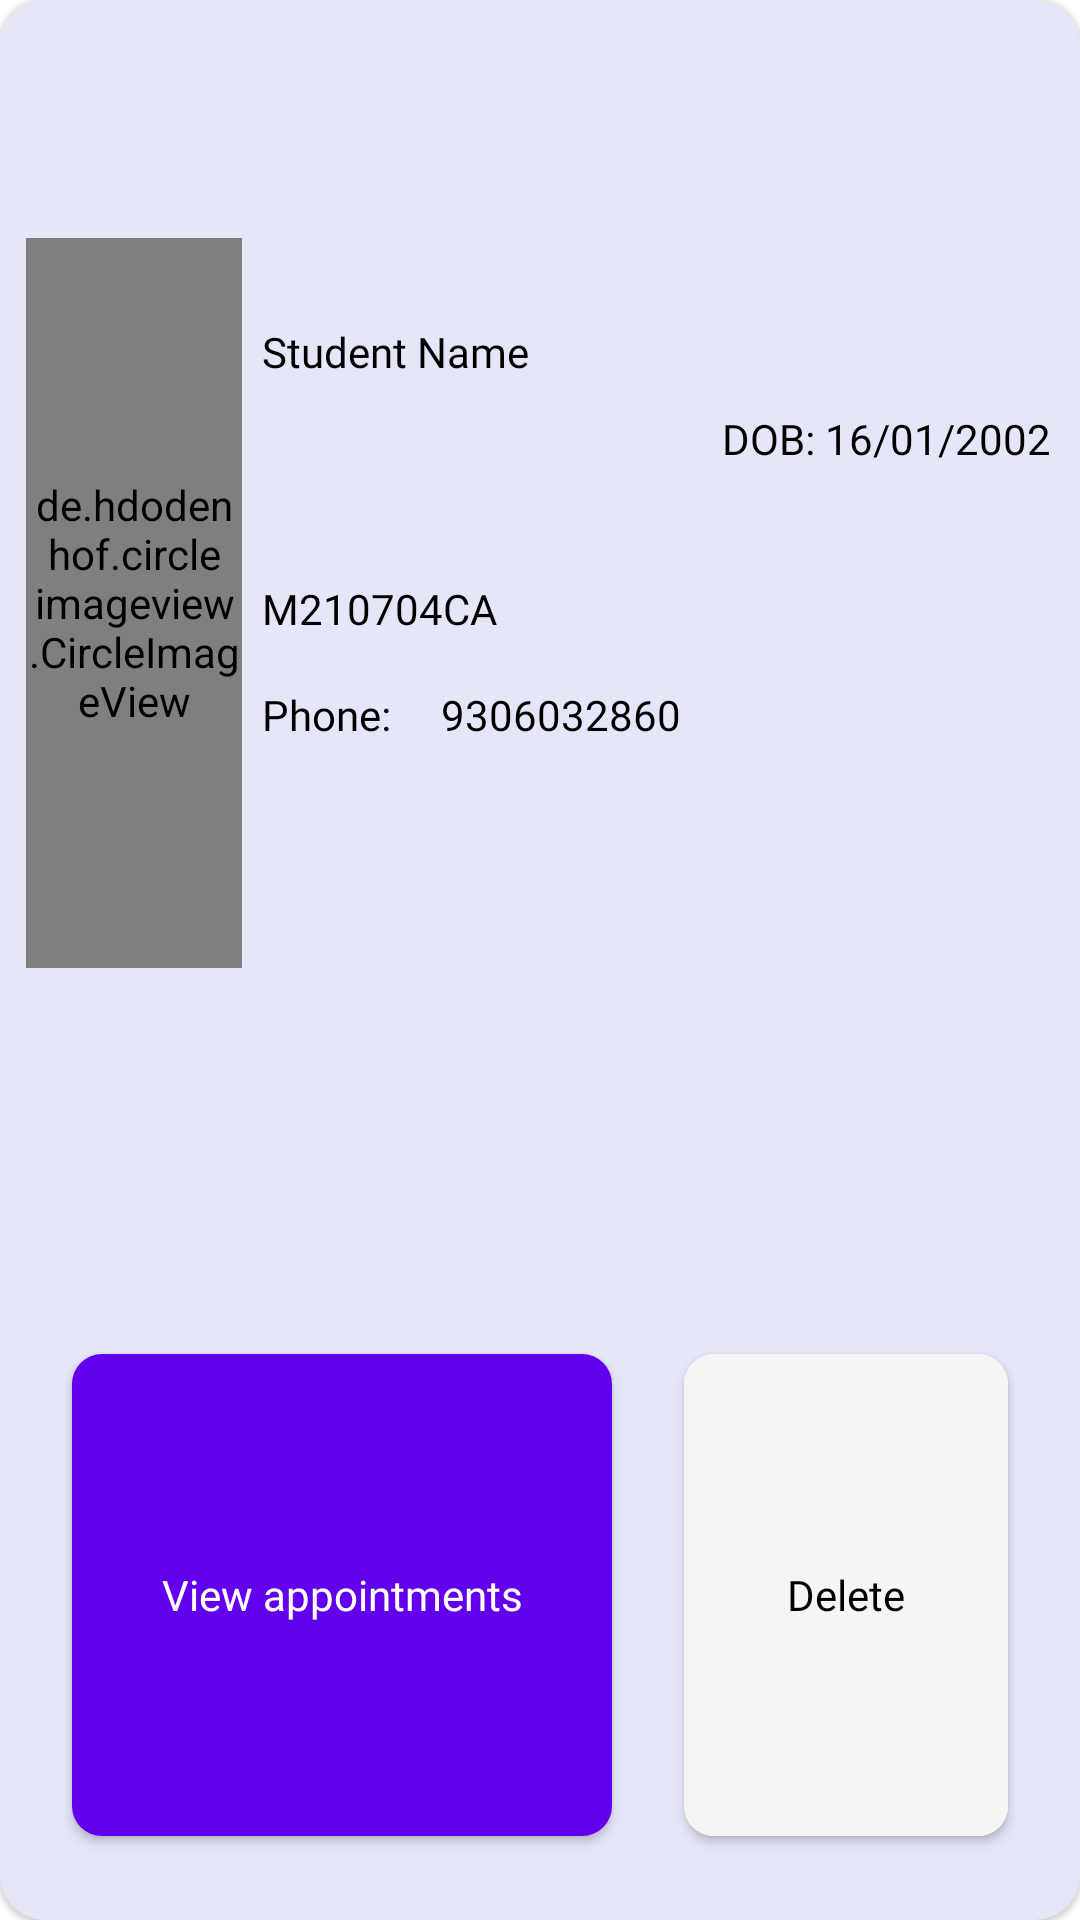

This screen was rendered from an Android layout file. Write that file and the resources it references.
<!-- AndroidManifest.xml: application theme Theme.ProjectSGC -->
<!-- res/layout/student_card.xml -->
<?xml version="1.0" encoding="utf-8"?>
<com.google.android.material.card.MaterialCardView xmlns:android="http://schemas.android.com/apk/res/android"
    android:layout_width="match_parent"
    android:layout_height="180dp"
    android:layout_margin="5dp"
    app:cardCornerRadius="15dp"
    xmlns:app="http://schemas.android.com/apk/res-auto"
    app:cardBackgroundColor="@color/lavender">

    <androidx.constraintlayout.widget.ConstraintLayout
        android:layout_width="match_parent"
        android:layout_height="match_parent">


    <de.hdodenhof.circleimageview.CircleImageView
        android:layout_width="0dp"
        android:layout_height="0dp"
        app:layout_constraintTop_toTopOf="parent"
        app:layout_constraintBottom_toBottomOf="parent"
        android:id="@+id/imageInStudentCard"
        android:src="@drawable/boy_face"
        app:layout_constraintStart_toStartOf="parent"
        app:layout_constraintEnd_toEndOf="parent"
        app:layout_constraintVertical_bias="0.2"
        app:layout_constraintHeight_percent="0.38"
        app:layout_constraintWidth_percent="0.2"
        app:layout_constraintHorizontal_bias="0.03"/>

        <com.google.android.material.textview.MaterialTextView
            android:id="@+id/nameInStudentCard"
            android:layout_width="0dp"
            android:layout_height="0dp"
            android:fontFamily="@font/inter_semibold"
            android:textColor="@color/black"
            android:ellipsize="end"
            android:text="Student Name"
            app:layout_constraintWidth_percent="0.4"
            app:layout_constraintHeight_percent="0.12"
            app:layout_constraintHorizontal_bias="0.05"
            app:layout_constraintVertical_bias="0.17"
            app:layout_constraintBottom_toBottomOf="@+id/imageInStudentCard"
            app:layout_constraintEnd_toEndOf="parent"
            app:layout_constraintStart_toEndOf="@+id/imageInStudentCard"
            app:layout_constraintTop_toTopOf="@+id/imageInStudentCard" />

        <LinearLayout
            android:id="@+id/dobLayoutInStudentCard"
            android:layout_width="0dp"
            android:layout_height="wrap_content"
            android:orientation="horizontal"
            android:gravity="center"
            app:layout_constraintBottom_toBottomOf="@+id/nameInStudentCard"
            app:layout_constraintEnd_toEndOf="parent"
            app:layout_constraintStart_toEndOf="@+id/nameInStudentCard"
            app:layout_constraintTop_toTopOf="@+id/nameInStudentCard">

            <com.google.android.material.textview.MaterialTextView
                android:layout_width="wrap_content"
                android:layout_height="wrap_content"
                android:text="DOB: "
                android:layout_gravity="center"
                android:gravity="center"
                android:textColor="@color/black"
                android:fontFamily="@font/inter_semibold"/>

            <com.google.android.material.textview.MaterialTextView
                android:layout_width="wrap_content"
                android:layout_height="wrap_content"
                android:text="16/01/2002"
                android:textColor="@color/black"
                android:fontFamily="@font/inter"
                android:layout_gravity="center"
                android:gravity="center"
                android:id="@+id/dobInStudentCard"/>


        </LinearLayout>


        <com.google.android.material.textview.MaterialTextView
            android:layout_width="wrap_content"
            android:layout_height="wrap_content"
            android:fontFamily="@font/inter"
            android:id="@+id/rollNoInStudentCard"
            android:textColor="@color/black"
            app:layout_constraintBottom_toBottomOf="parent"
            app:layout_constraintVertical_bias="0.02"
            android:text="M210704CA"
            app:layout_constraintTop_toBottomOf="@id/nameInStudentCard"
            app:layout_constraintStart_toStartOf="@id/nameInStudentCard"/>

        <LinearLayout
            android:layout_width="0dp"
            android:layout_height="wrap_content"
            android:orientation="horizontal"
            app:layout_constraintStart_toStartOf="@id/nameInStudentCard"
            app:layout_constraintEnd_toEndOf="parent"
            android:gravity="start"
            android:id="@+id/phoneLayoutInStudentCard"
            app:layout_constraintHorizontal_bias="0"
            app:layout_constraintWidth_percent="0.6"
            app:layout_constraintTop_toBottomOf="@id/rollNoInStudentCard"
            app:layout_constraintBottom_toBottomOf="parent"
            app:layout_constraintVertical_bias="0.04">


            <com.google.android.material.textview.MaterialTextView
                android:layout_width="wrap_content"
                android:layout_height="wrap_content"
                android:text="Phone:     "
                android:layout_gravity="center"
                android:gravity="center"
                android:fontFamily="@font/inter_semibold"
                android:textColor="@color/black"/>

            <com.google.android.material.textview.MaterialTextView
                android:layout_width="wrap_content"
                android:layout_height="wrap_content"
                android:text="9306032860"
                android:fontFamily="@font/inter"
                android:textColor="@color/black"
                android:layout_gravity="center"
                android:gravity="center"
                android:id="@+id/phoneInStudentCard"/>



        </LinearLayout>


        <com.google.android.material.button.MaterialButton
            android:id="@+id/viewAppointmentsButtonInStudentCard"
            android:layout_width="0dp"
            android:layout_height="0dp"
            android:fontFamily="@font/inter_semibold"
            android:letterSpacing="0"
            android:text="View appointments"
            android:textAllCaps="false"
            android:visibility="visible"
            app:cornerRadius="10dp"
            app:layout_constraintVertical_bias="0.9"
            app:layout_constraintTop_toBottomOf="@id/phoneLayoutInStudentCard"
            app:layout_constraintBottom_toBottomOf="parent"
            app:layout_constraintEnd_toStartOf="@id/deleteButtonInStudentCard"
            app:layout_constraintHeight_percent="0.27"
            app:layout_constraintHorizontal_bias="0.1"
            app:layout_constraintStart_toStartOf="parent"
            app:layout_constraintWidth_percent="0.5" />

        <com.google.android.material.button.MaterialButton
            android:layout_width="0dp"
            android:layout_height="0dp"
            app:layout_constraintTop_toTopOf="@id/viewAppointmentsButtonInStudentCard"
            app:layout_constraintBottom_toBottomOf="@id/viewAppointmentsButtonInStudentCard"
            app:layout_constraintStart_toEndOf="@id/viewAppointmentsButtonInStudentCard"
            app:layout_constraintEnd_toEndOf="parent"
            app:layout_constraintWidth_percent="0.3"
            android:text="Delete"
            android:fontFamily="@font/inter_semibold"
            app:cornerRadius="10dp"
            android:backgroundTint="@color/light_gray"
            android:textColor="@color/black"
            android:id="@+id/deleteButtonInStudentCard"
            android:textAllCaps="false"
            android:letterSpacing="0"/>



    </androidx.constraintlayout.widget.ConstraintLayout>




</com.google.android.material.card.MaterialCardView>
<!-- resources referenced by this layout -->
<resources>
  <color name="black">#FF000000</color>
  <color name="lavender">#E6E6FA</color>
  <color name="light_gray">#F5F5F5</color>
  <!-- drawable boy_face: png bitmap (drawable, 233698 bytes) -->
  <style name="Theme.ProjectSGC" parent="Theme.MaterialComponents.Light.NoActionBar">
          
          <item name="colorPrimary">@color/purple_500</item>
          <item name="colorPrimaryVariant">@color/purple_700</item>
          <item name="colorOnPrimary">@color/white</item>
          
          <item name="colorSecondary">@color/teal_200</item>
          <item name="colorSecondaryVariant">@color/teal_700</item>
          <item name="colorOnSecondary">@color/black</item>
          
          <item name="android:statusBarColor">?attr/colorPrimaryVariant</item>
          
      </style>
  <color name="purple_500">#FF6200EE</color>
  <color name="purple_700">#FF3700B3</color>
  <color name="white">#FFFFFFFF</color>
  <color name="teal_200">#FF03DAC5</color>
  <color name="teal_700">#FF018786</color>
</resources>
